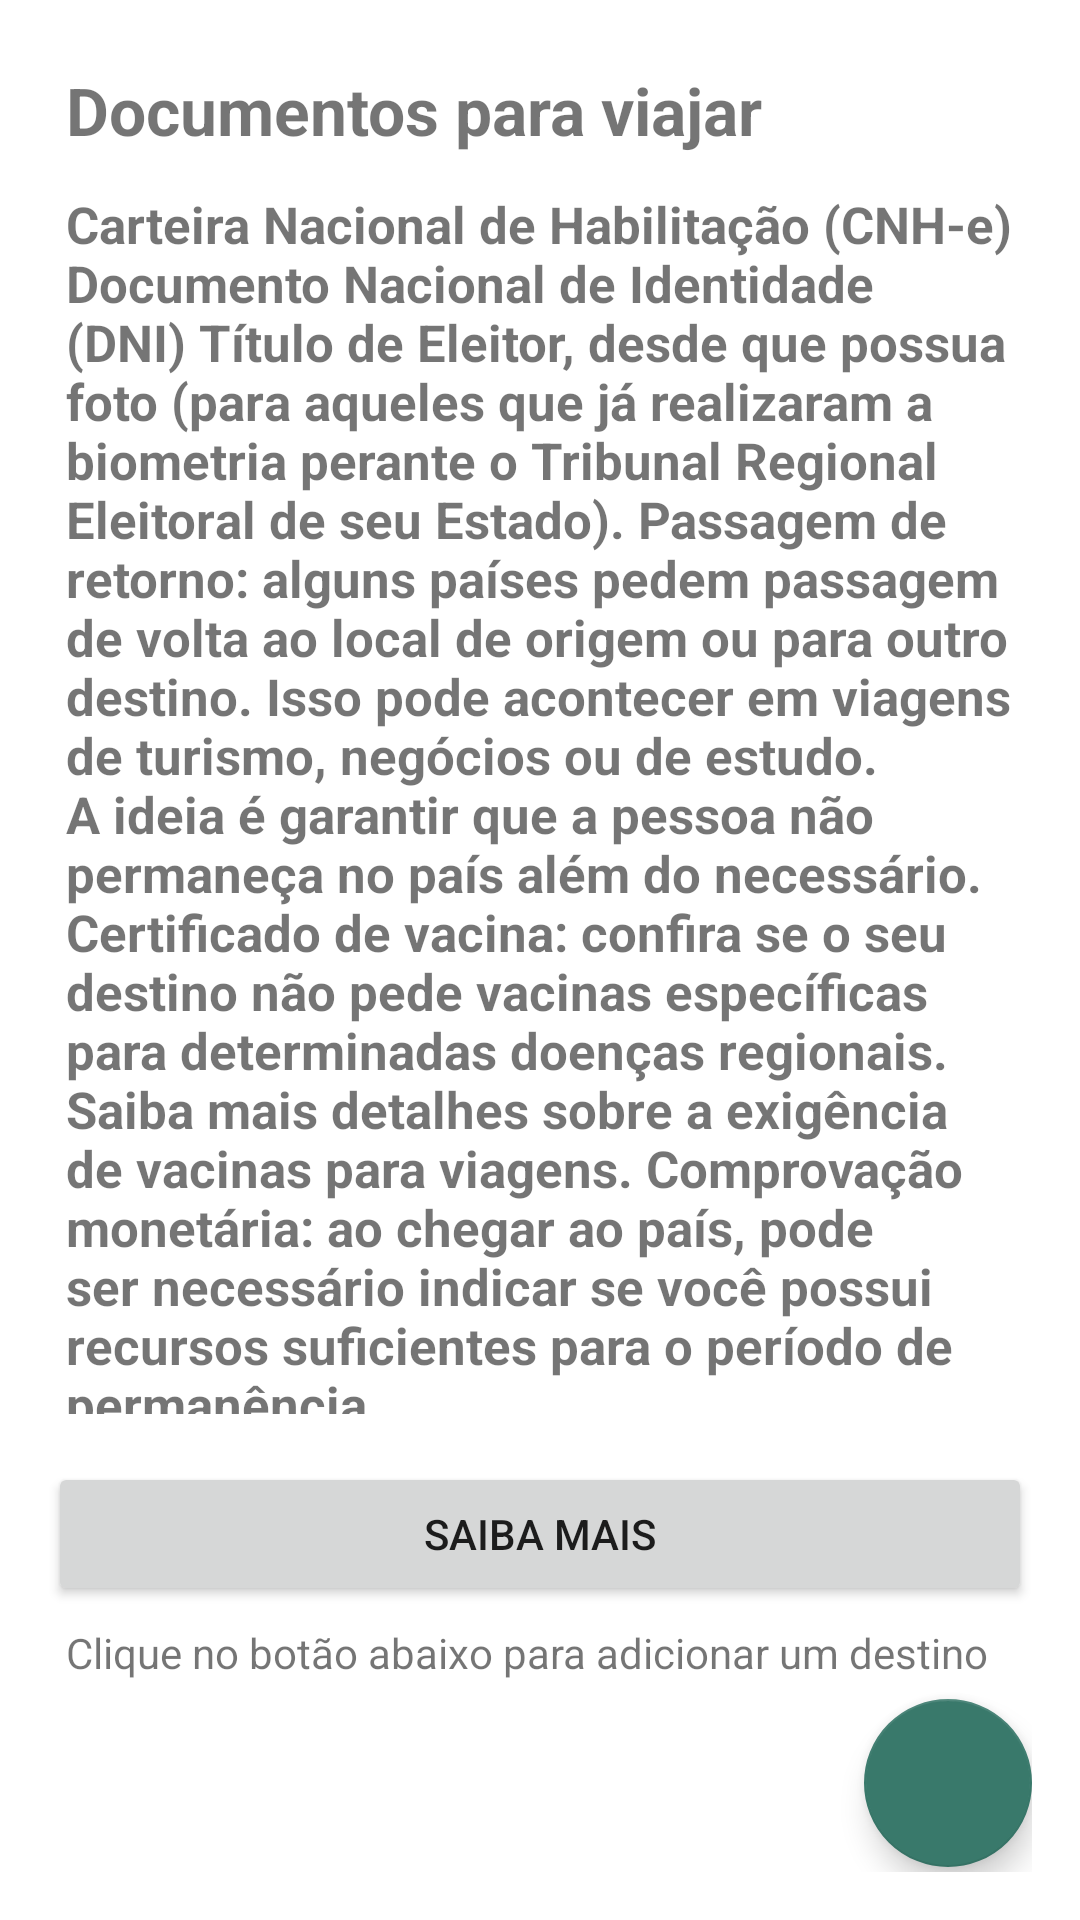

Here is an Android app screen rendered from its layout file. Give the layout XML and the strings, colors and styles it references.
<!-- AndroidManifest.xml: application theme Theme.SeLigaTurista -->
<!-- res/layout/activity_info_documentos.xml -->
<?xml version="1.0" encoding="utf-8"?>
<androidx.constraintlayout.widget.ConstraintLayout xmlns:android="http://schemas.android.com/apk/res/android"
    xmlns:app="http://schemas.android.com/apk/res-auto"
    xmlns:tools="http://schemas.android.com/tools"
    android:layout_width="match_parent"
    android:layout_height="match_parent"
    android:orientation="vertical"
    android:padding="16dp"
    tools:context=".InfoDocumentos">

    <TextView
        android:id="@+id/titulo_info"
        android:layout_width="0dp"
        android:layout_height="wrap_content"
        android:padding="6dp"
        android:text="@string/titulo_info"
        android:textStyle="bold"
        android:textSize="22sp"
        app:layout_constraintEnd_toEndOf="parent"
        app:layout_constraintStart_toStartOf="parent"
        app:layout_constraintTop_toTopOf="parent" />

    <TextView
        android:id="@+id/informacoes"
        android:layout_width="0dp"
        android:layout_height="420dp"
        android:padding="6dp"
        android:textStyle="bold"
        android:textSize="17sp"
        android:text="@string/info"
        app:layout_constraintEnd_toEndOf="parent"
        app:layout_constraintStart_toStartOf="parent"
        app:layout_constraintTop_toBottomOf="@id/titulo_info"
        />

    <Button
        android:id="@+id/btnSaibaMais"
        android:layout_width="0dp"
        android:layout_height="wrap_content"
        android:padding="6dp"
        android:layout_marginTop="10dp"
        android:text="@string/btn_saiba_mais"
        app:layout_constraintEnd_toEndOf="parent"
        app:layout_constraintStart_toStartOf="parent"
        app:layout_constraintTop_toBottomOf="@id/informacoes"/>

    <TextView
        android:id="@+id/textAdicionar"
        android:layout_width="0dp"
        android:layout_height="wrap_content"
        android:padding="6dp"
        android:text="@string/textAdicionar"
        app:layout_constraintEnd_toEndOf="parent"
        app:layout_constraintStart_toStartOf="parent"
        app:layout_constraintTop_toBottomOf="@id/btnSaibaMais"/>

    <com.google.android.material.floatingactionbutton.FloatingActionButton
        android:id="@+id/infoBtnAdicionar"
        android:layout_width="wrap_content"
        android:layout_height="wrap_content"
        android:layout_gravity="bottom|end"
        android:layout_marginTop="0dp"
        android:layout_marginEnd="0dp"
        android:src="@drawable/ic_add"

        app:backgroundTint="@color/teal_900_light"
        app:layout_constraintEnd_toEndOf="parent"
        app:layout_constraintTop_toBottomOf="@id/textAdicionar" />

</androidx.constraintlayout.widget.ConstraintLayout>
<!-- resources referenced by this layout -->
<resources>
  <color name="teal_900_light">#39796b</color>
  <string name="btn_saiba_mais">Saiba Mais</string>
  <string name="info">Carteira Nacional de Habilitação (CNH-e)
  Documento Nacional de Identidade (DNI)
  Título de Eleitor, desde que possua foto (para aqueles que já realizaram a biometria perante o
          Tribunal Regional Eleitoral de seu Estado). Passagem de retorno: alguns países pedem
          passagem de volta ao local de origem ou para outro destino. Isso pode acontecer em viagens
          de turismo, negócios ou de estudo. A ideia é garantir que a pessoa não permaneça no país
          além do necessário. Certificado de vacina: confira se o seu destino não pede vacinas
          específicas para determinadas doenças regionais. Saiba mais detalhes sobre a exigência de
          vacinas para viagens. Comprovação monetária: ao chegar ao país, pode ser necessário indicar
          se você possui recursos suficientes para o período de permanência.</string>
  <string name="textAdicionar">Clique no botão abaixo para adicionar um destino</string>
  <string name="titulo_info">Documentos para viajar</string>
  <style name="Theme.SeLigaTurista" parent="Theme.MaterialComponents.DayNight.DarkActionBar">
          
          <item name="colorPrimary">@color/teal_900</item>
          <item name="colorPrimaryVariant">@color/teal_900_dark</item>
          <item name="colorOnPrimary">@color/white</item>
          
          <item name="colorSecondary">@color/teal_200</item>
          <item name="colorSecondaryVariant">@color/teal2_200_dark</item>
          <item name="colorOnSecondary">@color/black</item>
          
          <item name="android:statusBarColor" tools:targetApi="l">?attr/colorPrimaryVariant</item>
          
      </style>
  <color name="teal_900">#004d40</color>
  <color name="teal_900_dark">#00251a</color>
  <color name="white">#FFFFFFFF</color>
  <color name="teal_200">#FF03DAC5</color>
  <color name="teal2_200_dark">#4f9a94</color>
  <color name="black">#FF000000</color>
</resources>
